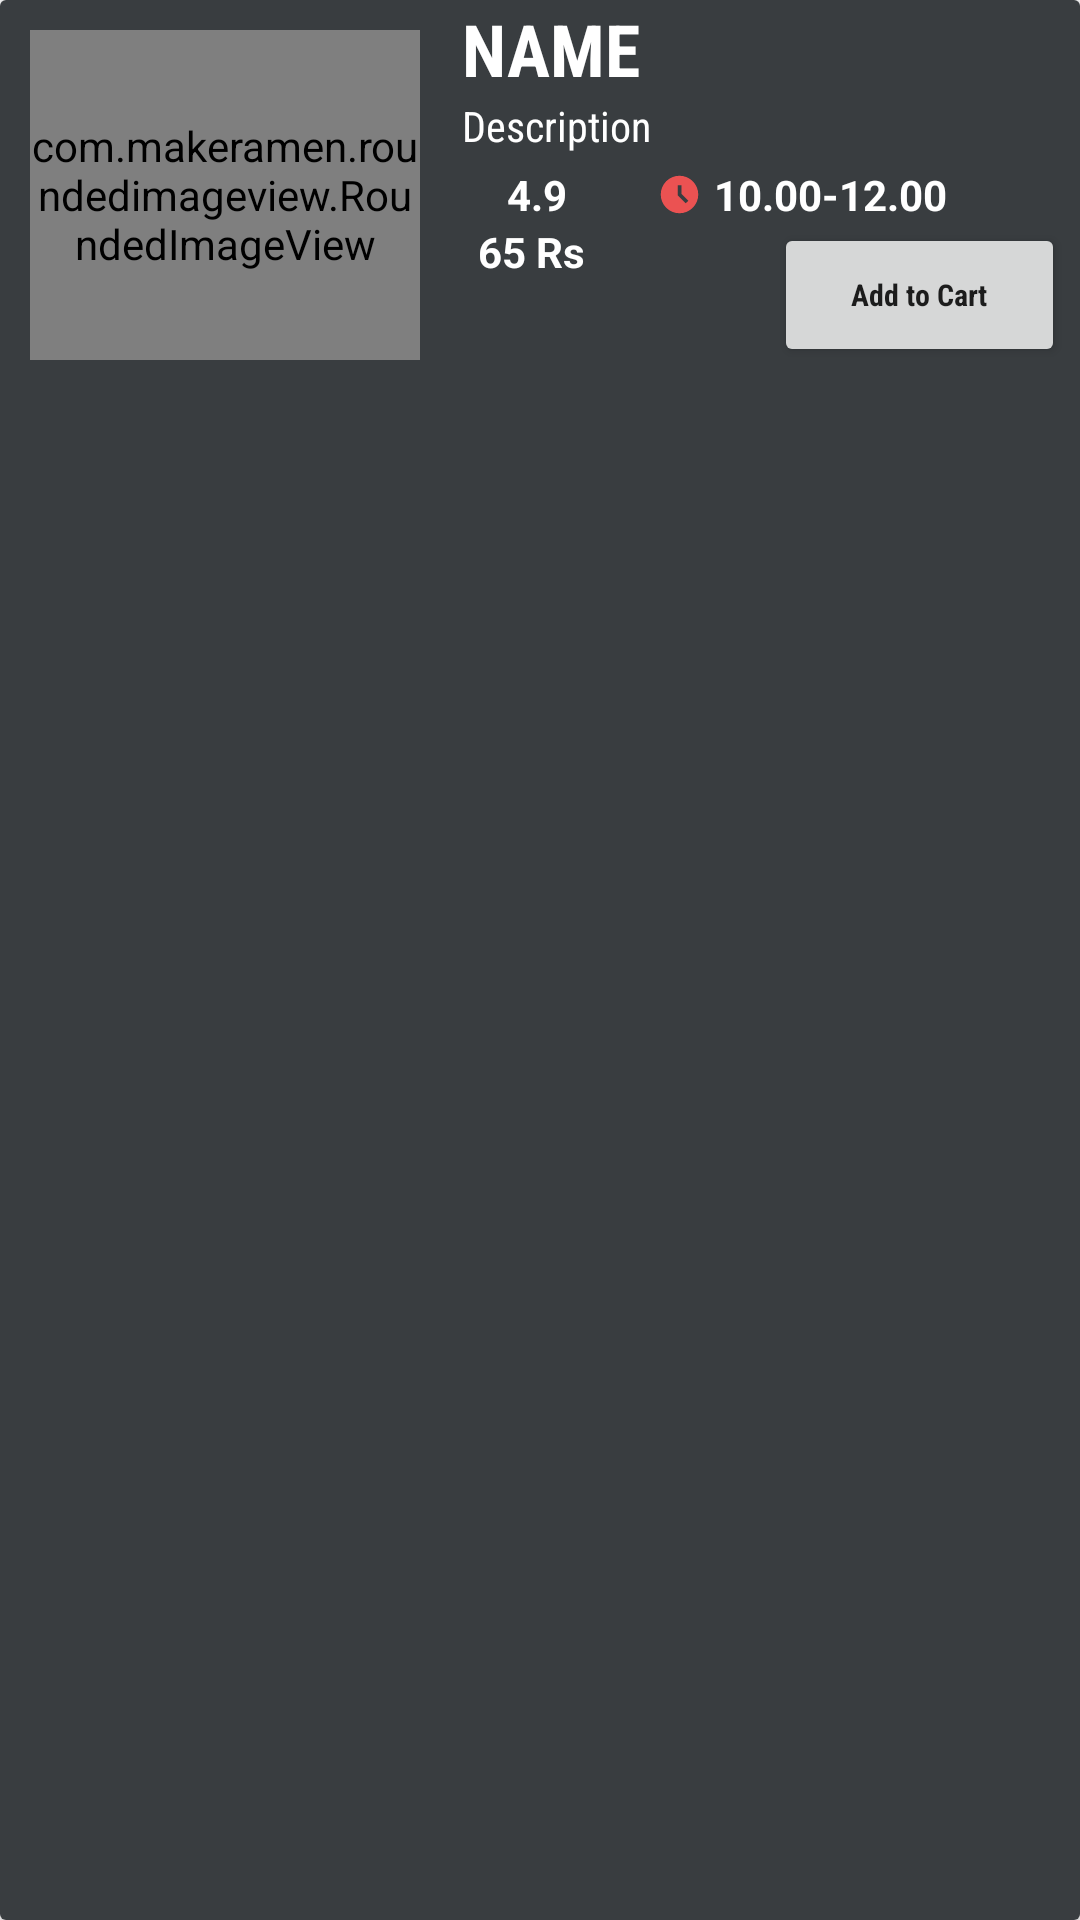

Here is an Android app screen rendered from its layout file. Give the layout XML and the strings, colors and styles it references.
<!-- AndroidManifest.xml: application theme Theme.FastFood -->
<!-- res/layout/meal_items.xml -->
<?xml version="1.0" encoding="utf-8"?>
<androidx.cardview.widget.CardView xmlns:android="http://schemas.android.com/apk/res/android"
    android:layout_width="match_parent"
    android:layout_height="wrap_content"
    xmlns:app="http://schemas.android.com/apk/res-auto"
    android:layout_marginBottom="5dp">
    <LinearLayout
        android:layout_width="match_parent"
        android:layout_height="match_parent"
        android:orientation="horizontal"
        android:background="@color/Gray">

        <com.makeramen.roundedimageview.RoundedImageView
            android:id="@+id/menu_image"
            android:layout_width="130dp"
            android:layout_height="110dp"
            android:layout_margin="10dp"
            android:scaleType="centerCrop"
            android:src="@drawable/bf1"
            app:riv_corner_radius="24dp" />
        <LinearLayout
            android:layout_width="match_parent"
            android:layout_height="match_parent"
            android:layout_marginLeft="4dp"
            android:orientation="vertical">

            <TextView
                android:id="@+id/name"
                android:layout_width="wrap_content"
                android:layout_height="wrap_content"
                android:fontFamily="sans-serif-condensed"
                android:text="NAME"
                android:textColor="@color/white"
                android:textSize="24sp"
                android:textStyle="bold"
                android:maxLines="1"
                android:singleLine="true"
                />

            <TextView
                android:id="@+id/descr"
                android:layout_width="wrap_content"
                android:layout_height="wrap_content"
                android:ellipsize="end"
                android:fontFamily="sans-serif-condensed"
                android:maxLines="2"
                android:singleLine="true"
                android:text="Description"
                android:textColor="@color/white" />
                <LinearLayout
                    android:layout_width="match_parent"
                    android:layout_height="wrap_content"
                    android:layout_marginTop="4dp"
                    android:orientation="horizontal">
                    <ImageView
                        android:layout_width="15dp"
                        android:layout_height="15dp"
                        android:layout_marginTop="2dp"
                        android:src="@drawable/star1"/>

                    <TextView
                        android:id="@+id/rating"
                        android:layout_width="wrap_content"
                        android:layout_height="wrap_content"
                        android:text="4.9"
                        android:textColor="@color/white"
                        android:textStyle="bold" />
                    <ImageView
                        android:layout_width="15dp"
                        android:layout_height="15dp"
                        android:src="@drawable/ic_baseline_access_time_filled_24"
                        android:layout_marginLeft="30dp"
                        android:layout_marginTop="2dp"/>

                    <TextView
                        android:id="@+id/timigs"
                        android:layout_width="wrap_content"
                        android:layout_height="wrap_content"
                        android:layout_marginLeft="4dp"
                        android:text="10.00-12.00"
                        android:textColor="@color/white"
                        android:textStyle="bold" />



                </LinearLayout>

               <androidx.constraintlayout.widget.ConstraintLayout
                   android:layout_width="match_parent"
                   android:layout_height="wrap_content">

                   <TextView
                       android:id="@+id/meal_price"
                       android:layout_width="wrap_content"
                       android:layout_height="wrap_content"
                       android:text="65 Rs"
                       android:textColor="@color/white"
                       android:textStyle="bold"
                       app:layout_constraintEnd_toEndOf="parent"
                       app:layout_constraintHorizontal_bias="0.031"
                       app:layout_constraintStart_toStartOf="parent"
                       app:layout_constraintTop_toTopOf="parent" />

                   <Button
                       android:layout_width="97dp"
                       android:layout_height="wrap_content"
                       android:fontFamily="sans-serif-condensed"
                       android:text="Add to Cart"
                       android:textAllCaps="false"
                       android:textSize="10sp"
                       android:textStyle="bold"
                       android:layout_marginRight="5dp"
                       app:layout_constraintEnd_toEndOf="parent"
                       app:layout_constraintTop_toTopOf="parent" />
               </androidx.constraintlayout.widget.ConstraintLayout>

        </LinearLayout>



    </LinearLayout>


</androidx.cardview.widget.CardView>
<!-- resources referenced by this layout -->
<resources>
  <color name="Gray">#393d40</color>
  <color name="white">#FFFFFFFF</color>
  <!-- drawable ic_baseline_access_time_filled_24 (drawable) -->
  <vector android:alpha="0.9" android:height="24dp" android:tint="#FF5353"
      android:viewportHeight="24" android:viewportWidth="24"
      android:width="24dp" xmlns:android="http://schemas.android.com/apk/res/android">
      <path android:fillColor="@android:color/white" android:pathData="M11.99,2C6.47,2 2,6.48 2,12s4.47,10 9.99,10C17.52,22 22,17.52 22,12S17.52,2 11.99,2zM15.29,16.71L11,12.41V7h2v4.59l3.71,3.71L15.29,16.71z"/>
  </vector>
  <style name="Theme.FastFood" parent="Theme.MaterialComponents.DayNight.NoActionBar">
          
          <item name="colorPrimary">@color/purple_500</item>
          <item name="colorPrimaryVariant">@color/purple_700</item>
          <item name="colorOnPrimary">@color/white</item>
          
          <item name="colorSecondary">@color/teal_200</item>
          <item name="colorSecondaryVariant">@color/teal_700</item>
          <item name="colorOnSecondary">@color/black</item>
          
          <item name="android:statusBarColor">?attr/colorPrimaryVariant</item>
          
      </style>
  <color name="purple_500">#FF5353</color>
  <color name="purple_700">#FF5353</color>
  <color name="teal_200">#FF03DAC5</color>
  <color name="teal_700">#FF018786</color>
  <color name="black">#FF000000</color>
</resources>
